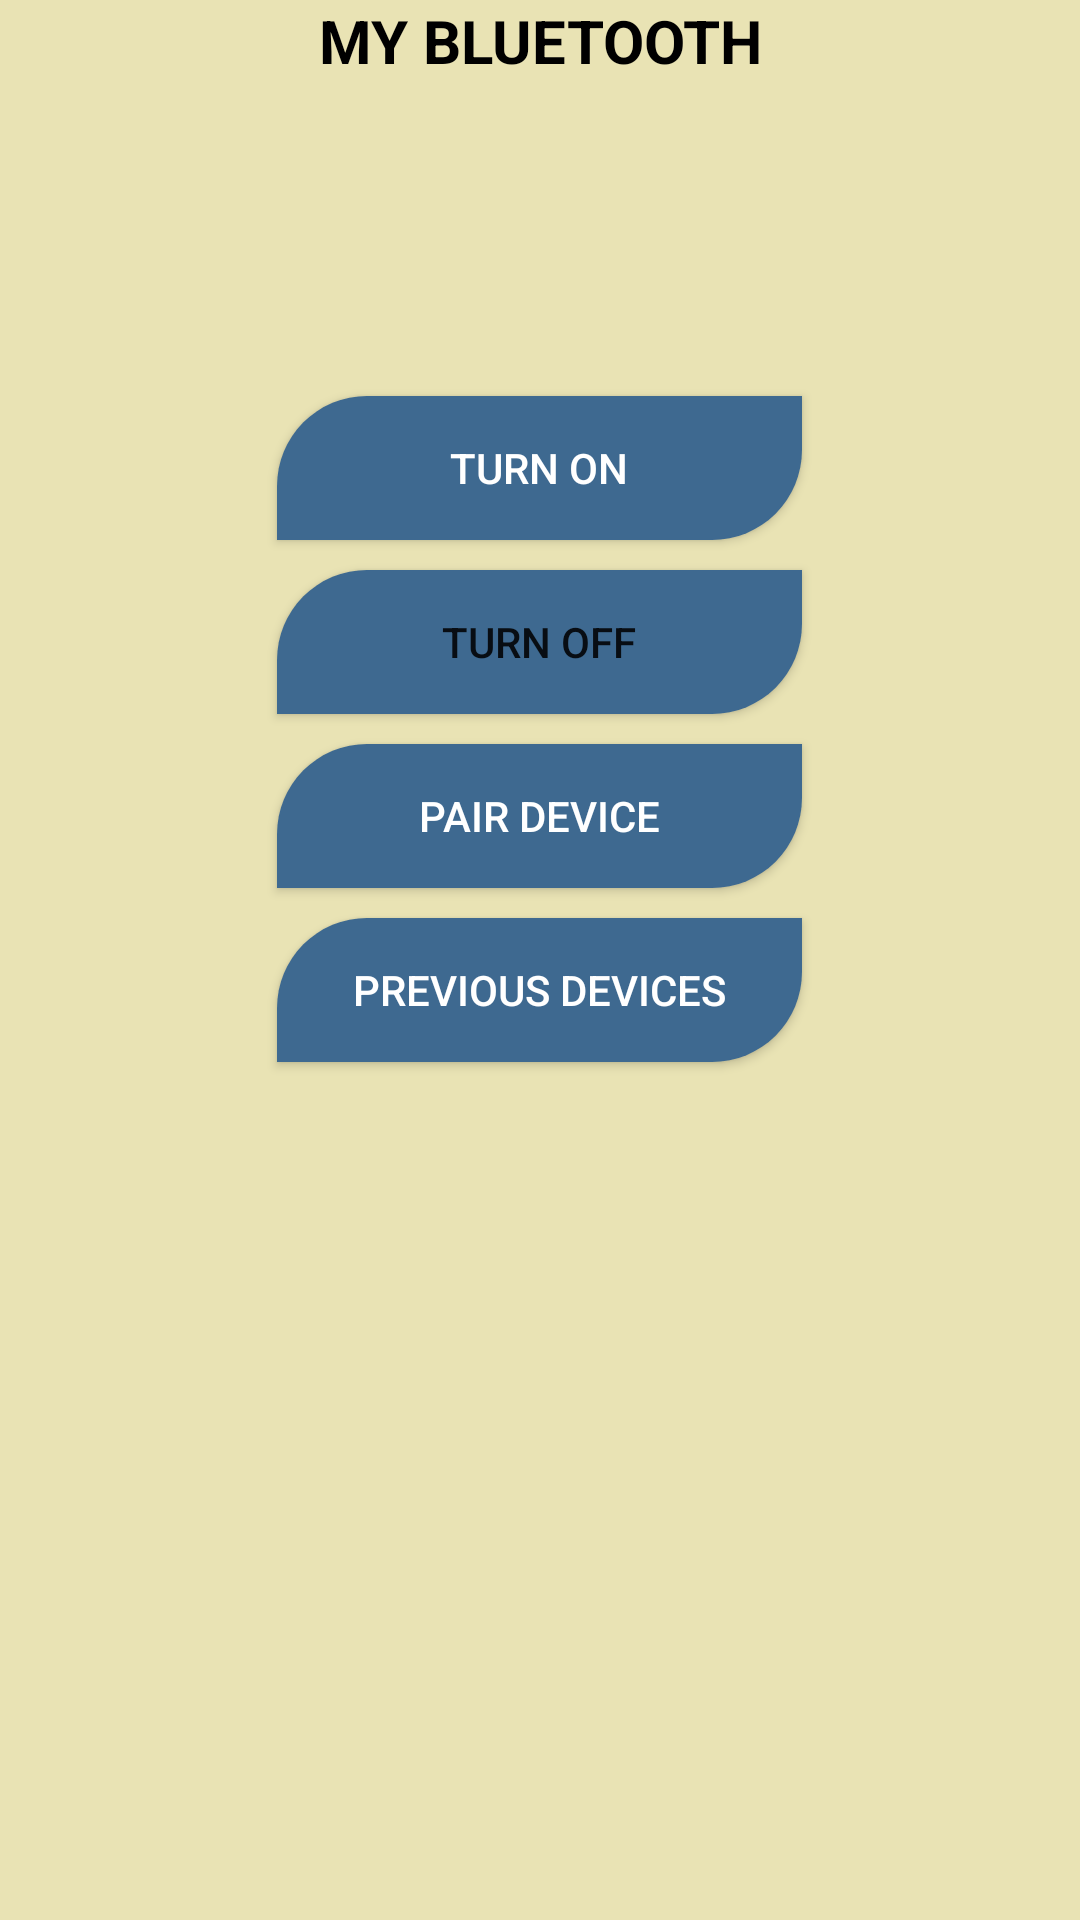

This screen was rendered from an Android layout file. Write that file and the resources it references.
<!-- AndroidManifest.xml: activity theme Theme.Bluetooth.NoActionBar -->
<!-- res/layout/activity_main.xml -->
<?xml version="1.0" encoding="utf-8"?>
<LinearLayout
    xmlns:android="http://schemas.android.com/apk/res/android"
    xmlns:app="http://schemas.android.com/apk/res-auto"
    xmlns:tools="http://schemas.android.com/tools"
    android:layout_width="match_parent"
    android:layout_height="match_parent"
    android:orientation="vertical"
    android:gravity="center_horizontal"
    android:background="@color/color2"
    tools:context=".MainActivity">

    
    <TextView
        android:id="@+id/statusBluetoothTv"
        android:layout_width="match_parent"
        android:layout_height="wrap_content"
        android:text="MY BLUETOOTH"
        android:textStyle="bold"
        android:textAlignment="center"
        android:textSize="20sp"
        android:textColor="#000"/>
    
    <ImageView
        android:id="@+id/bluetoothIv"
        android:layout_width="100dp"
        android:layout_height="100dp" />
    
    

    <Button
        android:id="@+id/onBtn"
        style="@style/Base.Widget.AppCompat.Button.Colored"
        android:layout_width="wrap_content"
        android:layout_height="wrap_content"
        android:layout_marginTop="5dp"
        android:background="@drawable/bttnstyle2"
        android:minWidth="175dp"
        android:text="Turn On" />

    <Button
        android:id="@+id/offBtn"
        android:layout_width="wrap_content"
        android:layout_height="wrap_content"
        android:layout_marginTop="10dp"
        android:background="@drawable/bttnstyle2"
        android:minWidth="175dp"
        android:text="Turn Off" />

    
    <Button
        android:id="@+id/discoverableBtn"
        style="@style/Base.Widget.AppCompat.Button.Colored"
        android:layout_width="wrap_content"
        android:layout_height="wrap_content"
        android:layout_marginTop="10dp"
        android:background="@drawable/bttnstyle2"
        android:minWidth="175dp"
        android:text="Pair device" />
    
    <Button
        android:id="@+id/pairedBtn"
        style="@style/Base.Widget.AppCompat.Button.Colored"
        android:layout_width="wrap_content"
        android:layout_height="wrap_content"
        android:layout_marginTop="10dp"
        android:background="@drawable/bttnstyle2"
        android:minWidth="175dp"
        android:text="Previous devices" />
    
    <TextView
        android:id="@+id/pairedTv"
        android:minWidth="200dp"
        android:text=""
        android:textColor="#000"
        android:layout_width="match_parent"
        android:layout_height="wrap_content" />


</LinearLayout>
<!-- resources referenced by this layout -->
<resources>
  <color name="color2">#e9e3b4</color>
  <!-- drawable bttnstyle2 (drawable) -->
  <?xml version="1.0" encoding="utf-8"?>
  
  <shape android:shape="rectangle"
      xmlns:android="http://schemas.android.com/apk/res/android">
      <solid android:color="@color/primary" />
      <corners android:topLeftRadius="30dp" android:bottomRightRadius="30dp"/>
  </shape>
  <style name="Theme.Bluetooth.NoActionBar">
          <item name="windowActionBar">false</item>
          <item name="windowNoTitle">true</item>
      </style>
  <color name="primary">#3e6990</color>
</resources>
